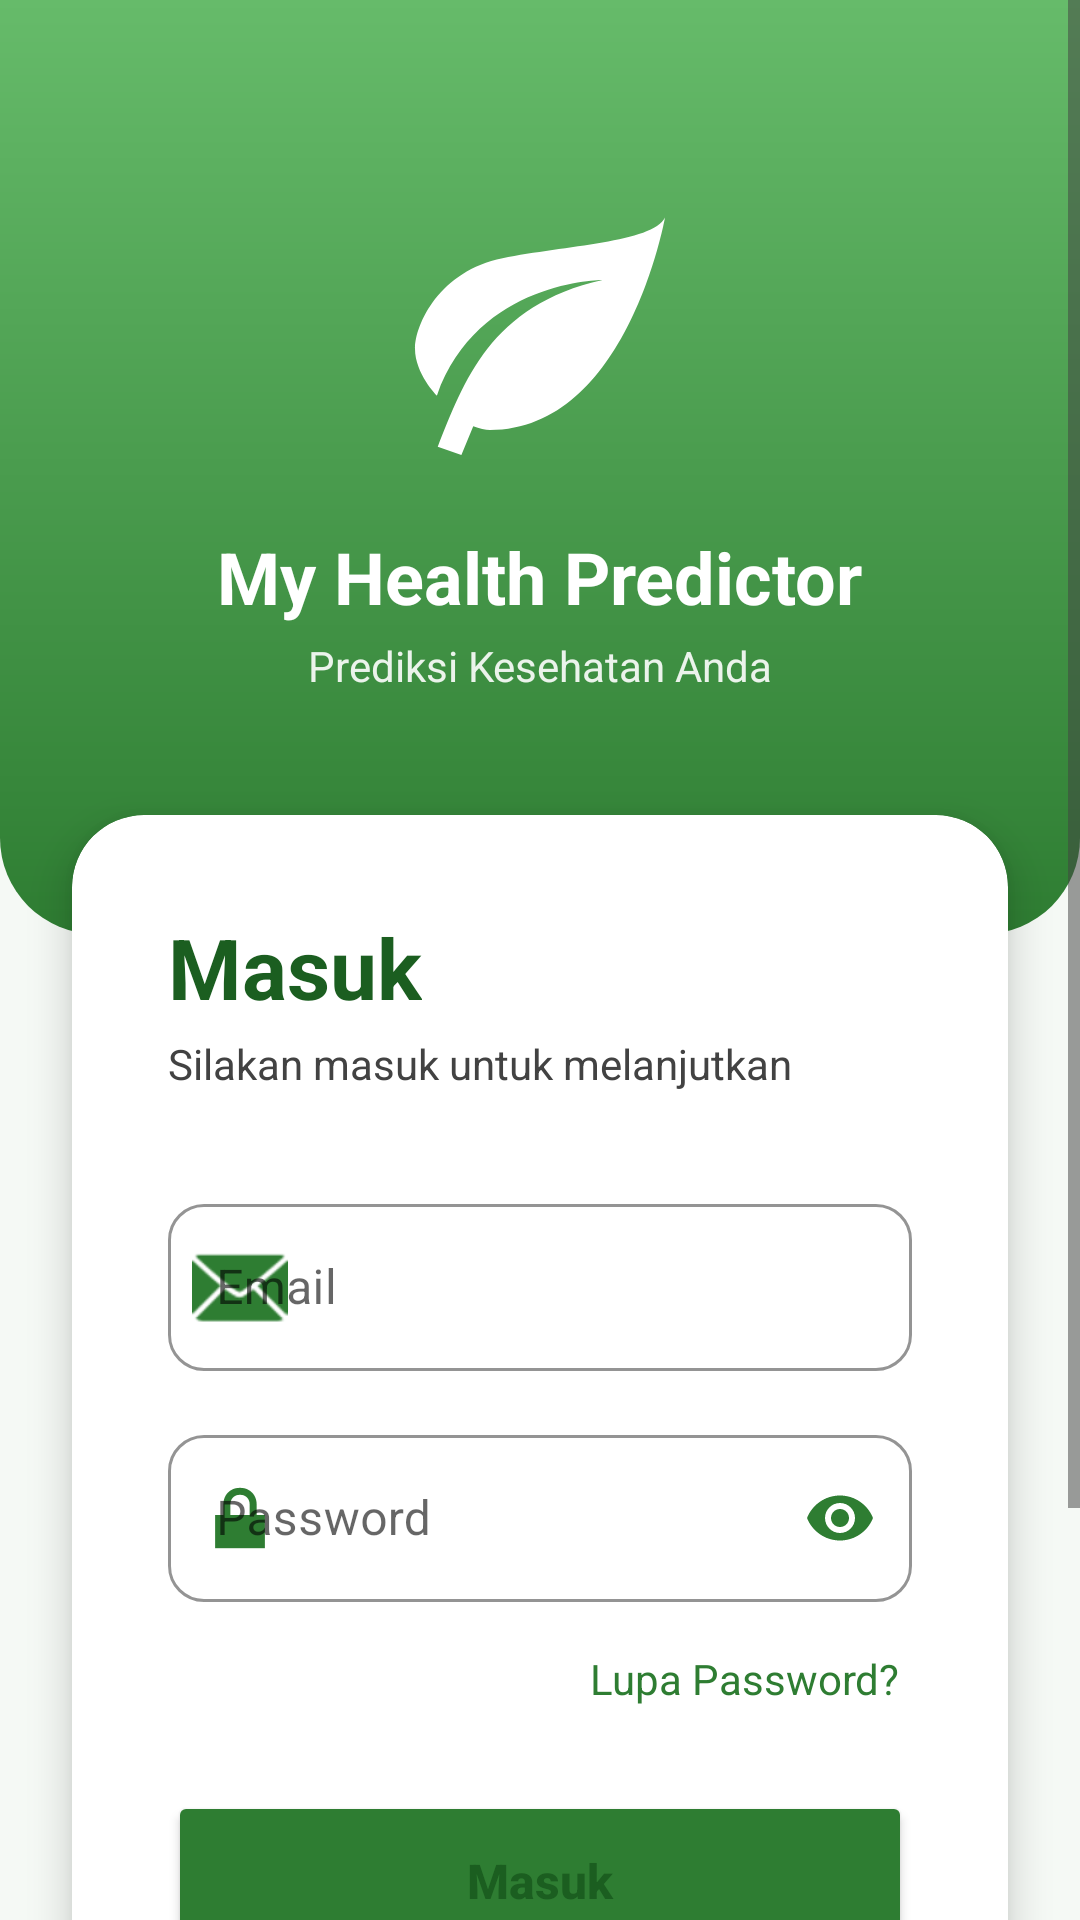

Reconstruct the res/layout file that produces this screen, plus the resources it refers to.
<!-- AndroidManifest.xml: activity theme Theme.MyHealthPredictor -->
<!-- res/layout/activity_login.xml -->
<?xml version="1.0" encoding="utf-8"?>
<ScrollView xmlns:android="http://schemas.android.com/apk/res/android"
    xmlns:app="http://schemas.android.com/apk/res-auto"
    xmlns:tools="http://schemas.android.com/tools"
    android:layout_width="match_parent"
    android:layout_height="match_parent"
    android:background="@color/green_background"
    android:fillViewport="true"
    tools:context=".Auth.LoginActivity">

    <LinearLayout
        android:layout_width="match_parent"
        android:layout_height="wrap_content"
        android:orientation="vertical"
        android:gravity="center">

        

        

        <androidx.constraintlayout.widget.ConstraintLayout
            android:layout_width="match_parent"
            android:layout_height="wrap_content"
            android:background="@drawable/header_background"
            android:paddingTop="60dp"
            android:paddingBottom="80dp">

            <ImageView
                android:id="@+id/iv_logo"
                android:layout_width="100dp"
                android:layout_height="100dp"
                android:src="@drawable/ic_leaf_logo"
                app:layout_constraintEnd_toEndOf="parent"
                app:layout_constraintStart_toStartOf="parent"
                app:layout_constraintTop_toTopOf="parent"
                app:tint="@color/white" />

            <TextView
                android:id="@+id/tv_app_name"
                android:layout_width="wrap_content"
                android:layout_height="wrap_content"
                android:layout_marginTop="16dp"
                android:text="My Health Predictor"
                android:textColor="@color/white"
                android:textSize="24sp"
                android:textStyle="bold"
                app:layout_constraintEnd_toEndOf="parent"
                app:layout_constraintStart_toStartOf="parent"
                app:layout_constraintTop_toBottomOf="@id/iv_logo" />

            <TextView
                android:layout_width="wrap_content"
                android:layout_height="wrap_content"
                android:layout_marginTop="4dp"
                android:alpha="0.9"
                android:text="Prediksi Kesehatan Anda"
                android:textColor="@color/white"
                android:textSize="14sp"
                app:layout_constraintEnd_toEndOf="parent"
                app:layout_constraintStart_toStartOf="parent"
                app:layout_constraintTop_toBottomOf="@id/tv_app_name" />

        </androidx.constraintlayout.widget.ConstraintLayout>

        <com.google.android.material.card.MaterialCardView
            android:layout_width="match_parent"
            android:layout_height="wrap_content"
            android:layout_marginHorizontal="24dp"
            android:layout_marginTop="-40dp"
            app:cardCornerRadius="24dp"
            app:cardElevation="8dp"
            app:cardBackgroundColor="@color/white">

            <LinearLayout
                android:layout_width="match_parent"
                android:layout_height="wrap_content"
                android:orientation="vertical"
                android:padding="32dp">

                <TextView
                    android:layout_width="wrap_content"
                    android:layout_height="wrap_content"
                    android:text="Masuk"
                    android:textSize="28sp"
                    android:textStyle="bold"
                    android:textColor="@color/text_title"/>

                <TextView
                    android:layout_width="wrap_content"
                    android:layout_height="wrap_content"
                    android:text="Silakan masuk untuk melanjutkan"
                    android:textSize="14sp"
                    android:textColor="@color/text_body"
                    android:layout_marginTop="4dp"
                    android:layout_marginBottom="32dp"/>

                
                <com.google.android.material.textfield.TextInputLayout
                    android:layout_width="match_parent"
                    android:layout_height="wrap_content"
                    android:hint="Email"
                    app:startIconDrawable="@android:drawable/ic_dialog_email"
                    app:startIconTint="@color/green_primary"
                    app:boxCornerRadiusTopStart="12dp"
                    app:boxCornerRadiusTopEnd="12dp"
                    app:boxCornerRadiusBottomStart="12dp"
                    app:boxCornerRadiusBottomEnd="12dp"
                    app:boxStrokeColor="@color/green_primary"
                    app:hintTextColor="@color/green_primary"
                    style="@style/Widget.MaterialComponents.TextInputLayout.OutlinedBox">

                    <com.google.android.material.textfield.TextInputEditText
                        android:id="@+id/et_email"
                        android:layout_width="match_parent"
                        android:layout_height="wrap_content"
                        android:inputType="textEmailAddress"
                        android:textSize="16sp"/>

                </com.google.android.material.textfield.TextInputLayout>

                
                <com.google.android.material.textfield.TextInputLayout
                    android:layout_width="match_parent"
                    android:layout_height="wrap_content"
                    android:hint="Password"
                    android:layout_marginTop="16dp"
                    app:startIconDrawable="@android:drawable/ic_lock_lock"
                    app:startIconTint="@color/green_primary"
                    app:endIconMode="password_toggle"
                    app:endIconTint="@color/green_primary"
                    app:boxCornerRadiusTopStart="12dp"
                    app:boxCornerRadiusTopEnd="12dp"
                    app:boxCornerRadiusBottomStart="12dp"
                    app:boxCornerRadiusBottomEnd="12dp"
                    app:boxStrokeColor="@color/green_primary"
                    app:hintTextColor="@color/green_primary"
                    style="@style/Widget.MaterialComponents.TextInputLayout.OutlinedBox">

                    <com.google.android.material.textfield.TextInputEditText
                        android:id="@+id/et_password"
                        android:layout_width="match_parent"
                        android:layout_height="wrap_content"
                        android:inputType="textPassword"
                        android:textSize="16sp"/>

                </com.google.android.material.textfield.TextInputLayout>

                
                <TextView
                    android:id="@+id/tv_forgot_password"
                    android:layout_width="wrap_content"
                    android:layout_height="wrap_content"
                    android:text="Lupa Password?"
                    android:textColor="@color/green_primary"
                    android:textSize="14sp"
                    android:layout_gravity="end"
                    android:layout_marginTop="12dp"
                    android:padding="4dp"/>

                
                <ProgressBar
                    android:id="@+id/progress_bar"
                    android:layout_width="wrap_content"
                    android:layout_height="wrap_content"
                    android:layout_gravity="center"
                    android:layout_marginTop="16dp"
                    android:visibility="gone"
                    android:indeterminateTint="@color/green_primary"/>

                
                <Button
                    android:id="@+id/btn_login"
                    android:layout_width="match_parent"
                    android:layout_height="60dp"
                    android:text="Masuk"
                    android:textSize="16sp"
                    android:textStyle="bold"
                    android:textAllCaps="false"
                    app:cornerRadius="30dp"
                    android:backgroundTint="@color/green_primary"
                    android:layout_marginTop="24dp"/>

                
                <LinearLayout
                    android:layout_width="match_parent"
                    android:layout_height="wrap_content"
                    android:orientation="horizontal"
                    android:gravity="center_vertical"
                    android:layout_marginTop="24dp"
                    android:layout_marginBottom="24dp">

                    <View
                        android:layout_width="0dp"
                        android:layout_height="1dp"
                        android:layout_weight="1"
                        android:background="@color/divider"/>

                    <TextView
                        android:layout_width="wrap_content"
                        android:layout_height="wrap_content"
                        android:text="atau"
                        android:textColor="@color/text_body"
                        android:textSize="14sp"
                        android:paddingHorizontal="16dp"/>

                    <View
                        android:layout_width="0dp"
                        android:layout_height="1dp"
                        android:layout_weight="1"
                        android:background="@color/divider"/>

                </LinearLayout>

                
                <LinearLayout
                    android:layout_width="wrap_content"
                    android:layout_height="wrap_content"
                    android:orientation="horizontal"
                    android:layout_gravity="center">

                    <TextView
                        android:layout_width="wrap_content"
                        android:layout_height="wrap_content"
                        android:text="Belum punya akun? "
                        android:textColor="@color/text_body"
                        android:textSize="14sp"/>

                    <TextView
                        android:id="@+id/tv_register"
                        android:layout_width="wrap_content"
                        android:layout_height="wrap_content"
                        android:text="Daftar"
                        android:textColor="@color/green_primary"
                        android:textSize="14sp"
                        android:textStyle="bold"
                        android:padding="4dp"/>

                </LinearLayout>

            </LinearLayout>

        </com.google.android.material.card.MaterialCardView>

        <Space
            android:layout_width="match_parent"
            android:layout_height="32dp"/>

    </LinearLayout>
</ScrollView>
<!-- resources referenced by this layout -->
<resources>
  <color name="divider">#E0E0E0</color>
  <color name="green_background">#F5F9F5</color>
  <color name="green_primary">#2E7D32</color>
  <color name="text_body">#424242</color>
  <color name="text_title">#1B5E20</color>
  <color name="white">#FFFFFF</color>
  <!-- drawable header_background (drawable) -->
  <?xml version="1.0" encoding="utf-8"?>
  <shape xmlns:android="http://schemas.android.com/apk/res/android"
      android:shape="rectangle">
      <gradient
          android:angle="270"
          android:endColor="@color/green_primary"
          android:startColor="@color/green_secondary"
          android:type="linear" />
      <corners
          android:bottomLeftRadius="32dp"
          android:bottomRightRadius="32dp" />
  </shape>
  <!-- drawable ic_leaf_logo (drawable) -->
  <vector xmlns:android="http://schemas.android.com/apk/res/android"
      android:width="24dp"
      android:height="24dp"
      android:viewportWidth="24"
      android:viewportHeight="24">
      <path
          android:fillColor="#4CAF50"
          android:pathData="M17,8C8,10 5.9,16.17 3.82,21.34L5.71,22L6.66,19.7C7.14,19.87 7.64,20 8,20C19,20 22,3 22,3C21,5 14,5.25 9,6.25C4,7.25 2,11.5 2,13.5C2,15.5 3.75,17.25 3.75,17.25C7,8 17,8 17,8Z"/>
  </vector>
  <style name="Theme.MyHealthPredictor" parent="Theme.MaterialComponents.Light.NoActionBar">
          
          <item name="colorPrimary">@color/green_primary</item>
          <item name="colorPrimaryVariant">@color/green_primary_variant</item>
          <item name="colorOnPrimary">@color/green_on_primary</item>
          
          <item name="colorSecondary">@color/green_secondary</item>
          <item name="colorSecondaryVariant">@color/green_secondary</item>
          <item name="colorOnSecondary">@color/green_on_primary</item>
          
          <item name="android:statusBarColor">?attr/colorPrimaryVariant</item>
          
          <item name="android:windowBackground">@color/green_background</item>
          <item name="android:textColorPrimary">@color/text_primary</item>
          <item name="android:textColorSecondary">@color/text_secondary</item>
      </style>
  <color name="green_secondary">#66BB6A</color>
  <color name="green_primary_variant">#1B5E20</color>
  <color name="green_on_primary">#FFFFFF</color>
  <color name="text_primary">#1B5E20</color>
  <color name="text_secondary">#424242</color>
</resources>
